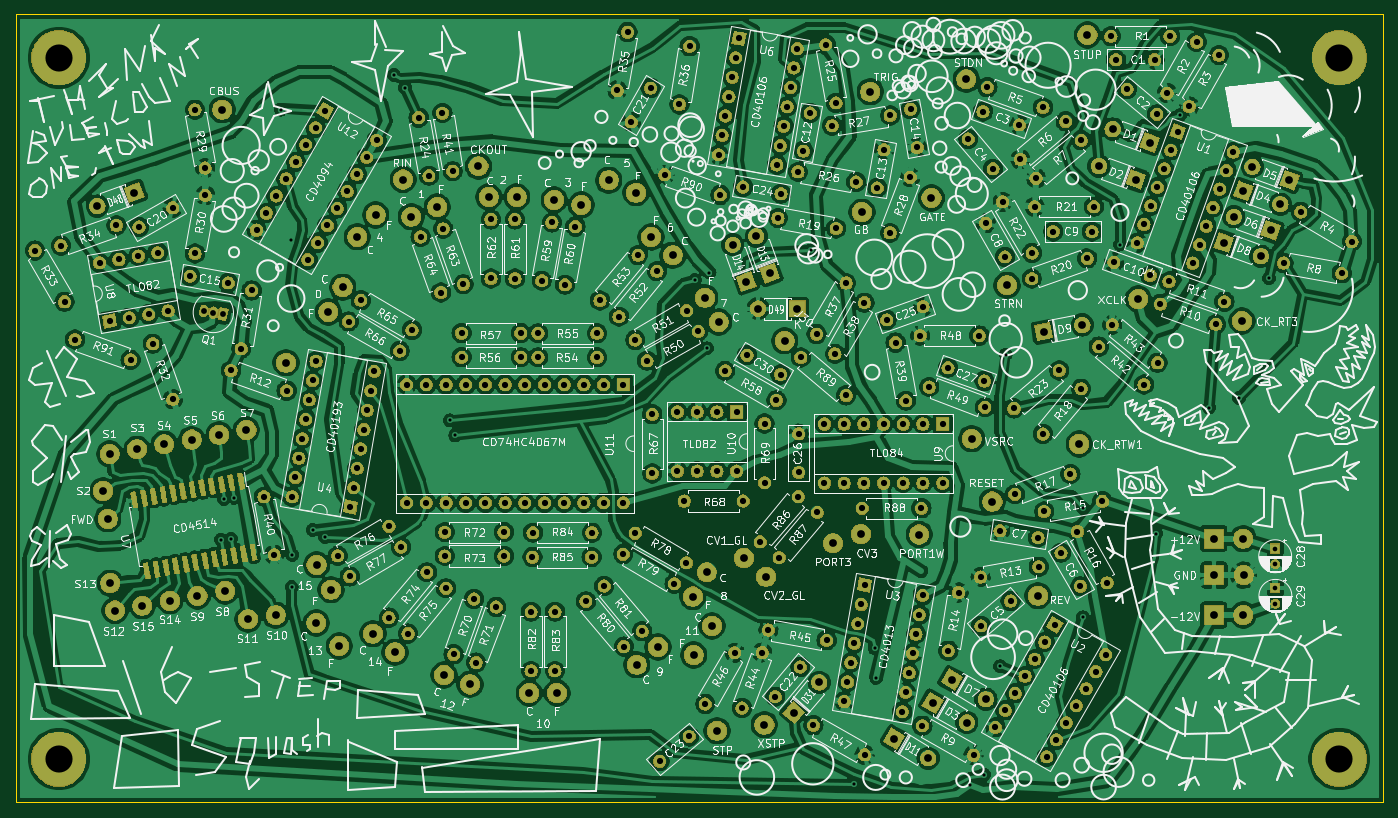
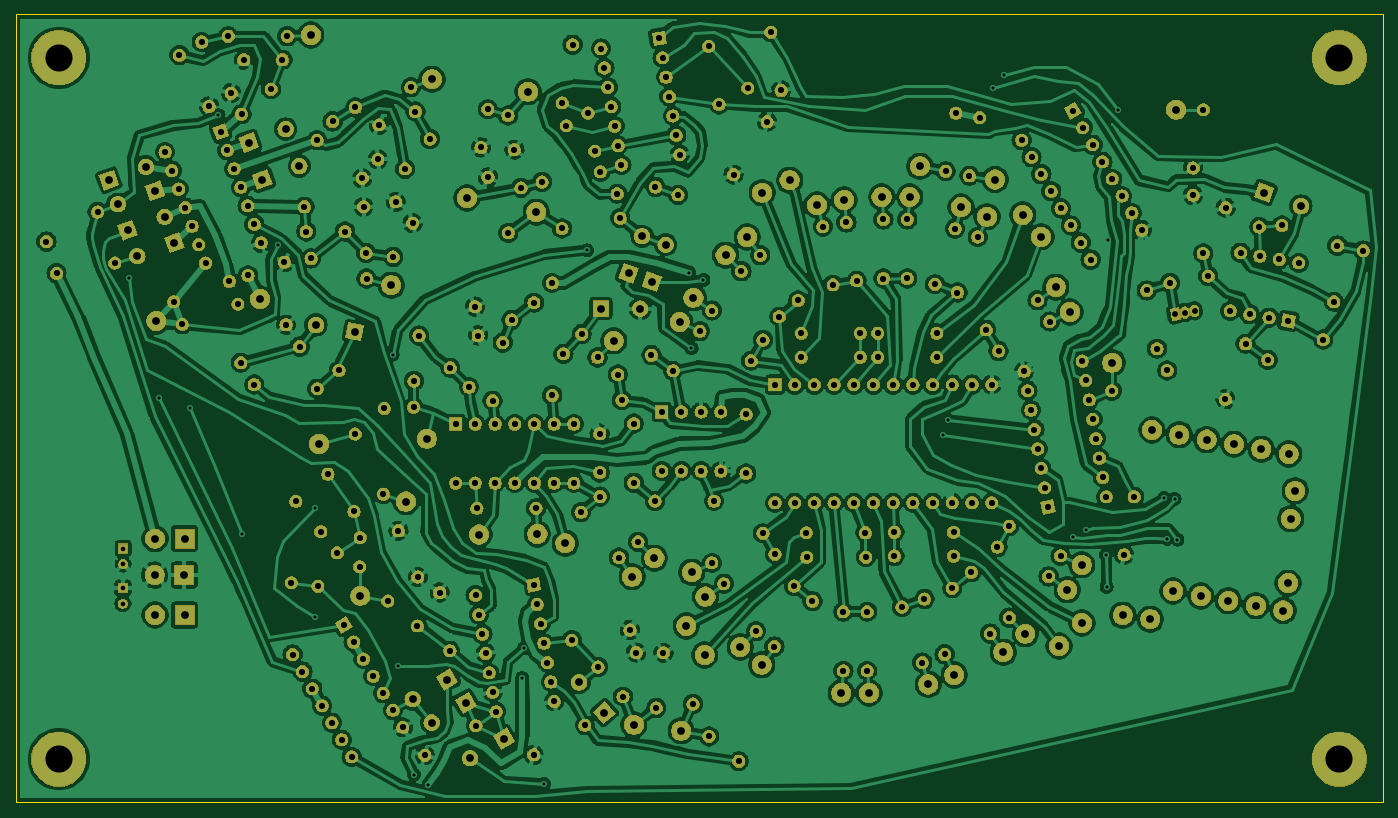
Circuit board: 10 layer files. Board 176.3 x 101.6 mm.
- bottom_copper: Sequencer - MFOS-B_Cu.gbr (719748 bytes)
- bottom_mask: Sequencer - MFOS-B_Mask.gbr (495036 bytes)
- paste: Sequencer - MFOS-B_Paste.gbr (502 bytes)
- bottom_silk: Sequencer - MFOS-B_SilkS.gbr (503 bytes)
- outline: Sequencer - MFOS-Edge_Cuts.gbr (693 bytes)
- top_copper: Sequencer - MFOS-F_Cu.gbr (932125 bytes)
- top_mask: Sequencer - MFOS-F_Mask.gbr (528704 bytes)
- paste: Sequencer - MFOS-F_Paste.gbr (42036 bytes)
- top_silk: Sequencer - MFOS-F_SilkS.gbr (315234 bytes)
- drill: Sequencer - MFOS.drl (8211 bytes)

=== bottom_copper: Sequencer - MFOS-B_Cu.gbr (719748 bytes, source omitted) ===
=== bottom_mask: Sequencer - MFOS-B_Mask.gbr (495036 bytes, source omitted) ===
=== paste: Sequencer - MFOS-B_Paste.gbr ===
G04 #@! TF.GenerationSoftware,KiCad,Pcbnew,(5.1.2-1)-1*
G04 #@! TF.CreationDate,2021-05-12T23:50:41-04:00*
G04 #@! TF.ProjectId,Sequencer - MFOS,53657175-656e-4636-9572-202d204d464f,rev?*
G04 #@! TF.SameCoordinates,Original*
G04 #@! TF.FileFunction,Paste,Bot*
G04 #@! TF.FilePolarity,Positive*
%FSLAX46Y46*%
G04 Gerber Fmt 4.6, Leading zero omitted, Abs format (unit mm)*
G04 Created by KiCad (PCBNEW (5.1.2-1)-1) date 2021-05-12 23:50:41*
%MOMM*%
%LPD*%
G04 APERTURE LIST*
G04 APERTURE END LIST*
M02*

=== bottom_silk: Sequencer - MFOS-B_SilkS.gbr ===
G04 #@! TF.GenerationSoftware,KiCad,Pcbnew,(5.1.2-1)-1*
G04 #@! TF.CreationDate,2021-05-12T23:50:41-04:00*
G04 #@! TF.ProjectId,Sequencer - MFOS,53657175-656e-4636-9572-202d204d464f,rev?*
G04 #@! TF.SameCoordinates,Original*
G04 #@! TF.FileFunction,Legend,Bot*
G04 #@! TF.FilePolarity,Positive*
%FSLAX46Y46*%
G04 Gerber Fmt 4.6, Leading zero omitted, Abs format (unit mm)*
G04 Created by KiCad (PCBNEW (5.1.2-1)-1) date 2021-05-12 23:50:41*
%MOMM*%
%LPD*%
G04 APERTURE LIST*
G04 APERTURE END LIST*
M02*

=== outline: Sequencer - MFOS-Edge_Cuts.gbr ===
G04 #@! TF.GenerationSoftware,KiCad,Pcbnew,(5.1.2-1)-1*
G04 #@! TF.CreationDate,2021-05-12T23:50:41-04:00*
G04 #@! TF.ProjectId,Sequencer - MFOS,53657175-656e-4636-9572-202d204d464f,rev?*
G04 #@! TF.SameCoordinates,Original*
G04 #@! TF.FileFunction,Profile,NP*
%FSLAX46Y46*%
G04 Gerber Fmt 4.6, Leading zero omitted, Abs format (unit mm)*
G04 Created by KiCad (PCBNEW (5.1.2-1)-1) date 2021-05-12 23:50:41*
%MOMM*%
%LPD*%
G04 APERTURE LIST*
%ADD10C,0.050000*%
G04 APERTURE END LIST*
D10*
X188468000Y-12192000D02*
X12192000Y-12192000D01*
X188468000Y-113792000D02*
X188468000Y-12192000D01*
X12192000Y-113792000D02*
X188468000Y-113792000D01*
X12192000Y-12192000D02*
X12192000Y-113792000D01*
M02*

=== top_copper: Sequencer - MFOS-F_Cu.gbr (932125 bytes, source omitted) ===
=== top_mask: Sequencer - MFOS-F_Mask.gbr (528704 bytes, source omitted) ===
=== paste: Sequencer - MFOS-F_Paste.gbr (42036 bytes, source omitted) ===
=== top_silk: Sequencer - MFOS-F_SilkS.gbr (315234 bytes, source omitted) ===
=== drill: Sequencer - MFOS.drl (8211 bytes, source omitted) ===
